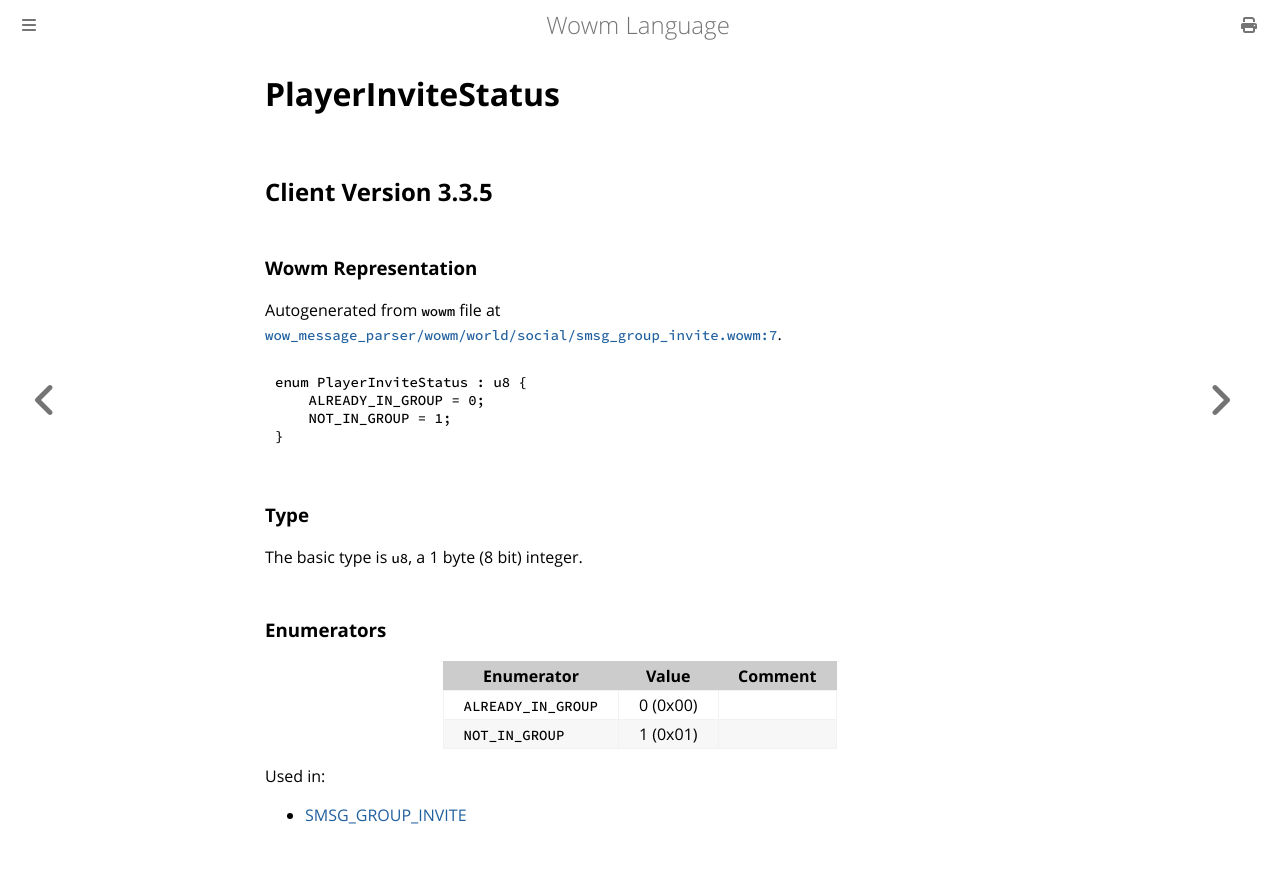

repository: gtker/wow_messages · page: docs/playerinvitestatus.html · generator: mdbook

# PlayerInviteStatus

## Client Version 3.3.5

### Wowm Representation

Autogenerated from `wowm` file at [`wow_message_parser/wowm/world/social/smsg_group_invite.wowm:7`](https://github.com/gtker/wow_messages/tree/main/wow_message_parser/wowm/world/social/smsg_group_invite.wowm#L7).

```rust,ignore
enum PlayerInviteStatus : u8 {
    ALREADY_IN_GROUP = 0;
    NOT_IN_GROUP = 1;
}
```
### Type
The basic type is `u8`, a 1 byte (8 bit) integer.
### Enumerators
| Enumerator | Value  | Comment |
| --------- | -------- | ------- |
| `ALREADY_IN_GROUP` | 0 (0x00) |  |
| `NOT_IN_GROUP` | 1 (0x01) |  |

Used in:
* [SMSG_GROUP_INVITE](smsg_group_invite.md)
